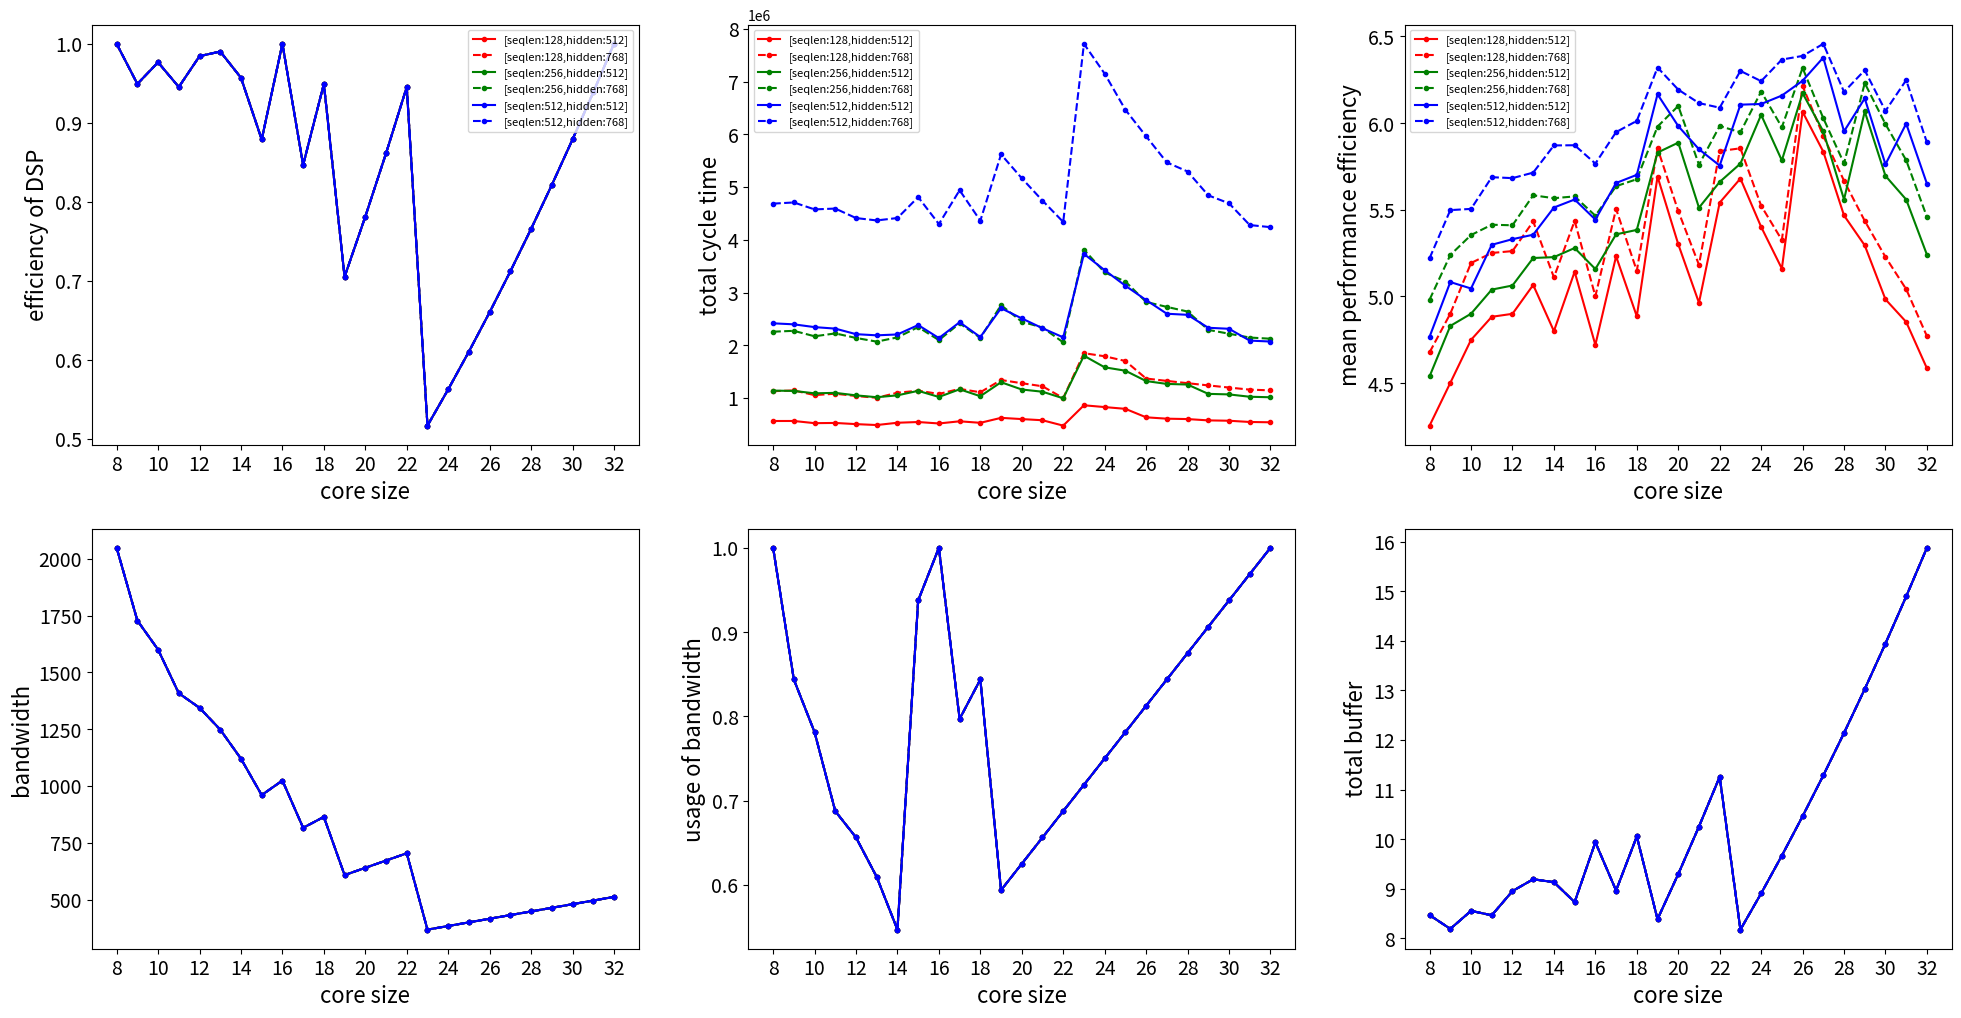

Write Python code to recreate this figure.
import numpy as np
import matplotlib.pyplot as plt

class MacModel:
    def __init__(self, DSP_tol=1024, alg_model=None, input_size=16):
        self.DSP_tol = DSP_tol
        self.cycle_time = 0
        self.perf_eff = 0
        self.band_width = 0
        self.tol_mem = 0
        self.alg_model = alg_model
        self.input_size = input_size

        self.dsp_eff_list = []
        self.core_num_list = []
        self.core_size_list = []
        self.bandwidth_list = []
        self.bandwidth_eff_list = []
        self.tol_cycle_time_list = []
        self.mean_perf_eff_list = []
        self.tol_buf_list = []
        self.pe_buf_list = []
        self.core_buf_list = []

    def cal_mem(self, core_num, core_size):
        pe_reg = self.input_size * 4 * (core_num * core_size ** 2)
        core_buf = core_size * (core_size * 2 - 1) * (2 * self.input_size)
        self.tol_mem = (pe_reg + core_buf) / 1024 / 8
        # print("Tol Buffer size is ", self.tol_mem, "KB", "; PE Buffer size is ", pe_reg / 1024 / 8, "KB", \
        #       "; Core Buffer size is ", core_buf / 1024 / 8, "KB")
        return pe_reg / 1024 / 8, core_buf / 1024 / 8

    def cal_cycle_time_and_perf_eff(self, size=None, core_size=16, max_bandwidth=2048):
        core_num = int(self.DSP_tol / (core_size ** 2))
        # print(self.DSP_tol, core_size, core_num)
        bandwidth = core_num * core_size * 16
        if bandwidth > max_bandwidth:
            return 0, max_bandwidth+1

        Rd2 = size[0] - int(size[0] / core_size) * core_size
        Rd3 = size[2] - int(size[2] / core_size) * core_size

        if int(size[1] / core_num) < size[1] / core_num:
            b = (int(size[1] / core_num) + 1)
        else:
            b = size[1] / core_num

        cycle_time = int(size[0] / core_size) * int(size[2] / core_size) * (2 * core_size + b) * core_num \
                     + int(size[0] / core_size) * (core_size + Rd2 + b) * core_num \
                     + int(size[2] / core_size) * (core_size + Rd3 + b) * core_num \
                     + (Rd2 + Rd3 + b) * core_num
        self.cycle_time = cycle_time / core_num
        self.perf_eff = size[0] * size[1] * size[2] * 3 / (3 * (core_size ** 2) * cycle_time)

        return core_num, bandwidth

    def run(self, max_size=32):
        global bw_eff
        for i in range(max_size):
            tol_cycle_time = 0
            mean_perf_eff = 0
            bandwidth = 0
            core_num = 0
            core_size = 0
            pe_buf = 0
            core_buf = 0
            bw_eff = 0
            for size in self.alg_model:
                core_size = i + 1
                core_num, bandwidth = self.cal_cycle_time_and_perf_eff(size=size, core_size=core_size)

                if bandwidth > 2048:
                    break
                tol_cycle_time += self.cycle_time
                mean_perf_eff += self.perf_eff

                pe_buf, core_buf = self.cal_mem(core_num=core_num, core_size=core_size)

                for j in range(12):
                    bw_eff = 0
                    if 2**j < bandwidth < 2**(j + 1):
                        bw_eff = bandwidth/(2**(j+1))
                        break
                    elif bandwidth==2**j:
                        bw_eff = 1
                        break

            if bandwidth > 2048:
                continue

            # print("core num is", core_num, " size is", core_size, " bandwidth is", bandwidth, " bandwidth eff is",
            #       bw_eff, " tol_cycle_time is",
            #       tol_cycle_time, " mean_perf_eff is", mean_perf_eff / len(self.alg_model),
            #       "Tol Buffer size is ", self.tol_mem, "KB", "; PE Buffer size is ", pe_buf, "KB",
            #       "; Core Buffer size is ", core_buf, "KB")
            self.core_num_list.append(core_num)
            self.core_size_list.append(core_size)
            
            self.dsp_eff_list.append((core_size**2)*core_num/self.DSP_tol)
            self.bandwidth_list.append(bandwidth)
            self.bandwidth_eff_list.append(bw_eff)
            self.tol_cycle_time_list.append(tol_cycle_time)
            self.mean_perf_eff_list.append(mean_perf_eff)
            self.tol_buf_list.append(self.tol_mem)
            self.pe_buf_list.append(pe_buf)
            self.core_buf_list.append(core_buf)


def cal_size(seq_len,hidden_size):
    # seq_len = 100   # 100， 300， 500
    # hidden_size = 768    # 768， 3072
    
    size_0 = [seq_len, hidden_size[0], hidden_size[0]]  # a, b, c
    size_1 = [seq_len, hidden_size[0], seq_len]
    size_2 = [seq_len, seq_len, hidden_size[0]]
    size_3 = [seq_len, hidden_size[1], hidden_size[0]]
    size_4 = [seq_len, hidden_size[0], hidden_size[1]]
    return [size_0, size_0, size_0, size_1, size_2, size_3, size_4]

def main_test():
    DSP_tol = 1024
    size_tol1 = cal_size(128,[512,2048,8])
    print("!!!!!!!!!!!!!!!!!!!!!!!!!!!!!!!!!!!!!!!!!!!!!!!!!!\n",size_tol1)
    size_tol2 = cal_size(128,[768,3072,12])
    print("!!!!!!!!!!!!!!!!!!!!!!!!!!!!!!!!!!!!!!!!!!!!!!!!!!\n",size_tol2)
    size_tol3 = cal_size(256,[512,2048,8])
    size_tol4 = cal_size(256,[768,3072,12])
    size_tol5 = cal_size(512,[512,2048,8])
    size_tol6 = cal_size(512,[768,3072,12])

    mac1 = MacModel(DSP_tol=DSP_tol, alg_model=size_tol1)
    mac2 = MacModel(DSP_tol=DSP_tol, alg_model=size_tol2)
    mac3 = MacModel(DSP_tol=DSP_tol, alg_model=size_tol3)
    mac4 = MacModel(DSP_tol=DSP_tol, alg_model=size_tol4)
    mac5 = MacModel(DSP_tol=DSP_tol, alg_model=size_tol5)
    mac6 = MacModel(DSP_tol=DSP_tol, alg_model=size_tol6)
    # print(len(mac.alg_model))

    # mac2.core_buf_list
    
    mac1.run()
    # print("***********************************************************************************************\n",mac1.dsp_eff_list)
    mac2.run()
    # print("***********************************************************************************************\n",mac2.dsp_eff_list)
    mac3.run()
    mac4.run()
    mac5.run()
    mac6.run()
    
    # x = np.linspace(1,len(mac.core_size_list),len(mac.core_size_list))
# 1 
    y_01 = mac1.core_num_list
    y_11 = mac1.core_size_list #x

    y_21 = mac1.dsp_eff_list
    y_31 = mac1.bandwidth_list
    y_41 = mac1.bandwidth_eff_list
    y_51 = mac1.tol_cycle_time_list
    y_61 = mac1.mean_perf_eff_list
    y_71 = mac1.tol_buf_list
    y_81 = mac1.pe_buf_list
    y_91 = mac1.core_buf_list
#2
    y_02 = mac2.core_num_list
    y_12 = mac2.core_size_list #x

    y_22 = mac2.dsp_eff_list
    y_32 = mac2.bandwidth_list
    y_42 = mac2.bandwidth_eff_list
    y_52 = mac2.tol_cycle_time_list
    y_62 = mac2.mean_perf_eff_list
    y_72 = mac2.tol_buf_list
    y_82 = mac2.pe_buf_list
    y_92 = mac2.core_buf_list
#3
    y_03 = mac3.core_num_list
    y_13 = mac3.core_size_list #x
    
    y_23 = mac3.dsp_eff_list
    y_33 = mac3.bandwidth_list
    y_43 = mac3.bandwidth_eff_list
    y_53 = mac3.tol_cycle_time_list
    y_63 = mac3.mean_perf_eff_list
    y_73 = mac3.tol_buf_list
    y_83 = mac3.pe_buf_list
    y_93 = mac3.core_buf_list
#4
    y_04 = mac4.core_num_list
    y_14 = mac4.core_size_list #x

    y_24 = mac4.dsp_eff_list
    y_34 = mac4.bandwidth_list
    y_44 = mac4.bandwidth_eff_list
    y_54 = mac4.tol_cycle_time_list
    y_64 = mac4.mean_perf_eff_list
    y_74 = mac4.tol_buf_list
    y_84 = mac4.pe_buf_list
    y_94 = mac4.core_buf_list
#5
    y_05 = mac5.core_num_list
    y_15 = mac5.core_size_list #x
 
    y_25 = mac5.dsp_eff_list
    y_35 = mac5.bandwidth_list
    y_45 = mac5.bandwidth_eff_list
    y_55 = mac5.tol_cycle_time_list
    y_65 = mac5.mean_perf_eff_list
    y_75 = mac5.tol_buf_list
    y_85 = mac5.pe_buf_list
    y_95 = mac5.core_buf_list
#6
    y_06 = mac6.core_num_list
    y_16 = mac6.core_size_list #x

    y_26 = mac6.dsp_eff_list
    y_36 = mac6.bandwidth_list
    y_46 = mac6.bandwidth_eff_list
    y_56 = mac6.tol_cycle_time_list#
    y_66 = mac6.mean_perf_eff_list#
    y_76 = mac6.tol_buf_list
    y_86 = mac6.pe_buf_list
    y_96 = mac6.core_buf_list
    
    # plt.subplot(251)
    # print("core_size = ", y_1)
    # plt.gca().set_prop_cycle(['red',"green"])
    # print(y_95)
    # print(y_96)

    plt.figure(figsize=(24,12))
    plt.subplot(2,3,2)
    plt.plot(y_11,y_51,'r.-')
    plt.plot(y_11,y_52,'r.--')
    plt.plot(y_11,y_53,'g.-')
    plt.plot(y_11,y_54,'g.--')
    plt.plot(y_11,y_55,'b.-')
    plt.plot(y_11,y_56,'b.--')
    
    plt.legend(['[seqlen:128,hidden:512]','[seqlen:128,hidden:768]','[seqlen:256,hidden:512]',
                '[seqlen:256,hidden:768]','[seqlen:512,hidden:512]','[seqlen:512,hidden:768]'],
               loc='upper left',prop={'size':8})
    plt.xlabel("core size", fontsize=16)
    plt.ylabel("total cycle time", fontsize=16)#effeciency of digital singal processor
    x_axi = np.arange(8,32.1,2)
    plt.xticks(x_axi, fontsize=14)
    plt.yticks(fontsize=14)

    plt.subplot(2, 3, 1)
    plt.plot(y_11, y_21, 'r.-')
    plt.plot(y_11, y_22, 'r.--')
    plt.plot(y_11, y_23, 'g.-')
    plt.plot(y_11, y_24, 'g.--')
    plt.plot(y_11, y_25, 'b.-')
    plt.plot(y_11, y_26, 'b.--')

    plt.legend(['[seqlen:128,hidden:512]', '[seqlen:128,hidden:768]', '[seqlen:256,hidden:512]',
                '[seqlen:256,hidden:768]', '[seqlen:512,hidden:512]', '[seqlen:512,hidden:768]'],
               loc='upper right', prop={'size': 8})
    plt.xlabel("core size", fontsize=16)
    plt.ylabel("efficiency of DSP", fontsize=16)  # effeciency of digital singal processor
    x_axi = np.arange(8, 32.1, 2)
    plt.xticks(x_axi, fontsize=14)
    plt.yticks(fontsize=14)

    plt.subplot(2, 3, 3)
    plt.plot(y_11, y_61, 'r.-')
    plt.plot(y_11, y_62, 'r.--')
    plt.plot(y_11, y_63, 'g.-')
    plt.plot(y_11, y_64, 'g.--')
    plt.plot(y_11, y_65, 'b.-')
    plt.plot(y_11, y_66, 'b.--')

    plt.legend(['[seqlen:128,hidden:512]', '[seqlen:128,hidden:768]', '[seqlen:256,hidden:512]',
                '[seqlen:256,hidden:768]', '[seqlen:512,hidden:512]', '[seqlen:512,hidden:768]'],
               loc='upper left', prop={'size': 8})
    plt.xlabel("core size", fontsize=16)
    plt.ylabel("mean performance efficiency", fontsize=16)  # effeciency of digital singal processor
    x_axi = np.arange(8, 32.1, 2)
    plt.xticks(x_axi, fontsize=14)
    plt.yticks(fontsize=14)

    plt.subplot(2, 3, 4)
    plt.plot(y_11, y_31, 'r.-')
    plt.plot(y_11, y_32, 'r.--')
    plt.plot(y_11, y_33, 'g.-')
    plt.plot(y_11, y_34, 'g.--')
    plt.plot(y_11, y_35, 'b.-')
    plt.plot(y_11, y_36, 'b.--')

    # plt.legend(['[seqlen:128,hidden:512]', '[seqlen:128,hidden:768]', '[seqlen:256,hidden:512]',
    #             '[seqlen:256,hidden:768]', '[seqlen:512,hidden:512]', '[seqlen:512,hidden:768]'],
    #            loc='upper left', prop={'size': 10})
    plt.xlabel("core size", fontsize=16)
    plt.ylabel("bandwidth", fontsize=16)  # effeciency of digital singal processor
    x_axi = np.arange(8, 32.1, 2)
    plt.xticks(x_axi, fontsize=14)
    plt.yticks(fontsize=14)

    plt.subplot(2, 3, 5)
    plt.plot(y_11, y_41, 'r.-')
    plt.plot(y_11, y_42, 'r.--')
    plt.plot(y_11, y_43, 'g.-')
    plt.plot(y_11, y_44, 'g.--')
    plt.plot(y_11, y_45, 'b.-')
    plt.plot(y_11, y_46, 'b.--')

    # plt.legend(['[seqlen:128,hidden:512]', '[seqlen:128,hidden:768]', '[seqlen:256,hidden:512]',
    #             '[seqlen:256,hidden:768]', '[seqlen:512,hidden:512]', '[seqlen:512,hidden:768]'],
    #            loc='upper left', prop={'size': 10})
    plt.xlabel("core size", fontsize=16)
    plt.ylabel("usage of bandwidth", fontsize=16)  # effeciency of digital singal processor
    x_axi = np.arange(8, 32.1, 2)
    plt.xticks(x_axi, fontsize=14)
    plt.yticks(fontsize=14)

    plt.subplot(2, 3, 6)
    plt.plot(y_11, y_71, 'r.-')
    plt.plot(y_11, y_72, 'r.--')
    plt.plot(y_11, y_73, 'g.-')
    plt.plot(y_11, y_74, 'g.--')
    plt.plot(y_11, y_75, 'b.-')
    plt.plot(y_11, y_76, 'b.--')

    # plt.legend(['[seqlen:128,hidden:512]', '[seqlen:128,hidden:768]', '[seqlen:256,hidden:512]',
    #             '[seqlen:256,hidden:768]', '[seqlen:512,hidden:512]', '[seqlen:512,hidden:768]'],
    #            loc='upper left', prop={'size': 10})
    plt.xlabel("core size", fontsize=16)
    plt.ylabel("total buffer", fontsize=16)  # effeciency of digital singal processor
    x_axi = np.arange(8, 32.1, 2)
    plt.xticks(x_axi, fontsize=14)
    plt.yticks(fontsize=14)

    plt.show()
    
# def main():
#     # size:
#     # [n, 768, 64] * 3
#     # [n, 64, n] * 1
#     # [n, n, 64] * 1
#     n = 200
#     size_0 = [n, 768, 64]  # a, b, c
#     size_1 = [n, 64, n]
#     size_2 = [n, n, 64]
#     size_3 = [n, 3096, 768]
#     size_4 = [n, 768, 3096]
#     DSP_tol = 1024

#     tol_mem = (768 * 64 * 4 + n * 64 * 3 + n * n + n * 64 + n * 768 + 6 * 768) * 16 / 8 / 1024
#     print("SRAM size is ", tol_mem, "KB")

#     for i in range(32):
#         tol_cycle_time = 0
#         mean_perf_eff = 0
#         for size in [size_0, size_0, size_0, size_1, size_2]:
#             L = i + 1
#             N = int(DSP_tol / (L ** 2))

#             Rd2 = size[0] - int(size[0] / L) * L
#             Rd3 = size[2] - int(size[2] / L) * L

#             bandwidth = N * L * 16
#             if bandwidth > 2048:
#                 continue

#             if int(size[1] / N) < size[1] / N:
#                 b = (int(size[1] / N) + 1)
#             else:
#                 b = size[1] / N

#             cycle_time = int(size[0] / L) * int(size[2] / L) * (2 * L + b) * N \
#                          + int(size[0] / L) * (L + Rd2 + b) * N \
#                          + int(size[2] / L) * (L + Rd3 + b) * N \
#                          + (Rd2 + Rd3 + b) * N

#             cycle_time_min = int(size[0] / L) * int(size[2] / L) * (2 * L + b) * N \
#                              + int(size[0] / L) * (b) * N \
#                              + int(size[2] / L) * (b) * N \
#                              + (b) * N

#             cycle_time_mean = cycle_time / N
#             tol_cycle_time += cycle_time_mean

#             perf_eff = size[0] * size[1] * size[2] * 3 / (3 * (L ** 2) * cycle_time)
#             mean_perf_eff += perf_eff

#             # print("core num is", N, " size is", L, "bandwidth is", bandwidth, " cycletime is", cycle_time_mean,
#             # " performance eff is", perf_eff)

#         if bandwidth > 2048:
#             continue

#         memory_size = 32 * (L ** 2) * N + (L ** 2) * 16 * 2

#         print("core num is", N, " size is", L, " bandwidth is", bandwidth, " tol_cycle_time is",
#               tol_cycle_time, " mean_perf_eff is", mean_perf_eff / 5, " memory size is", memory_size)


if __name__ == "__main__":
    main_test()

